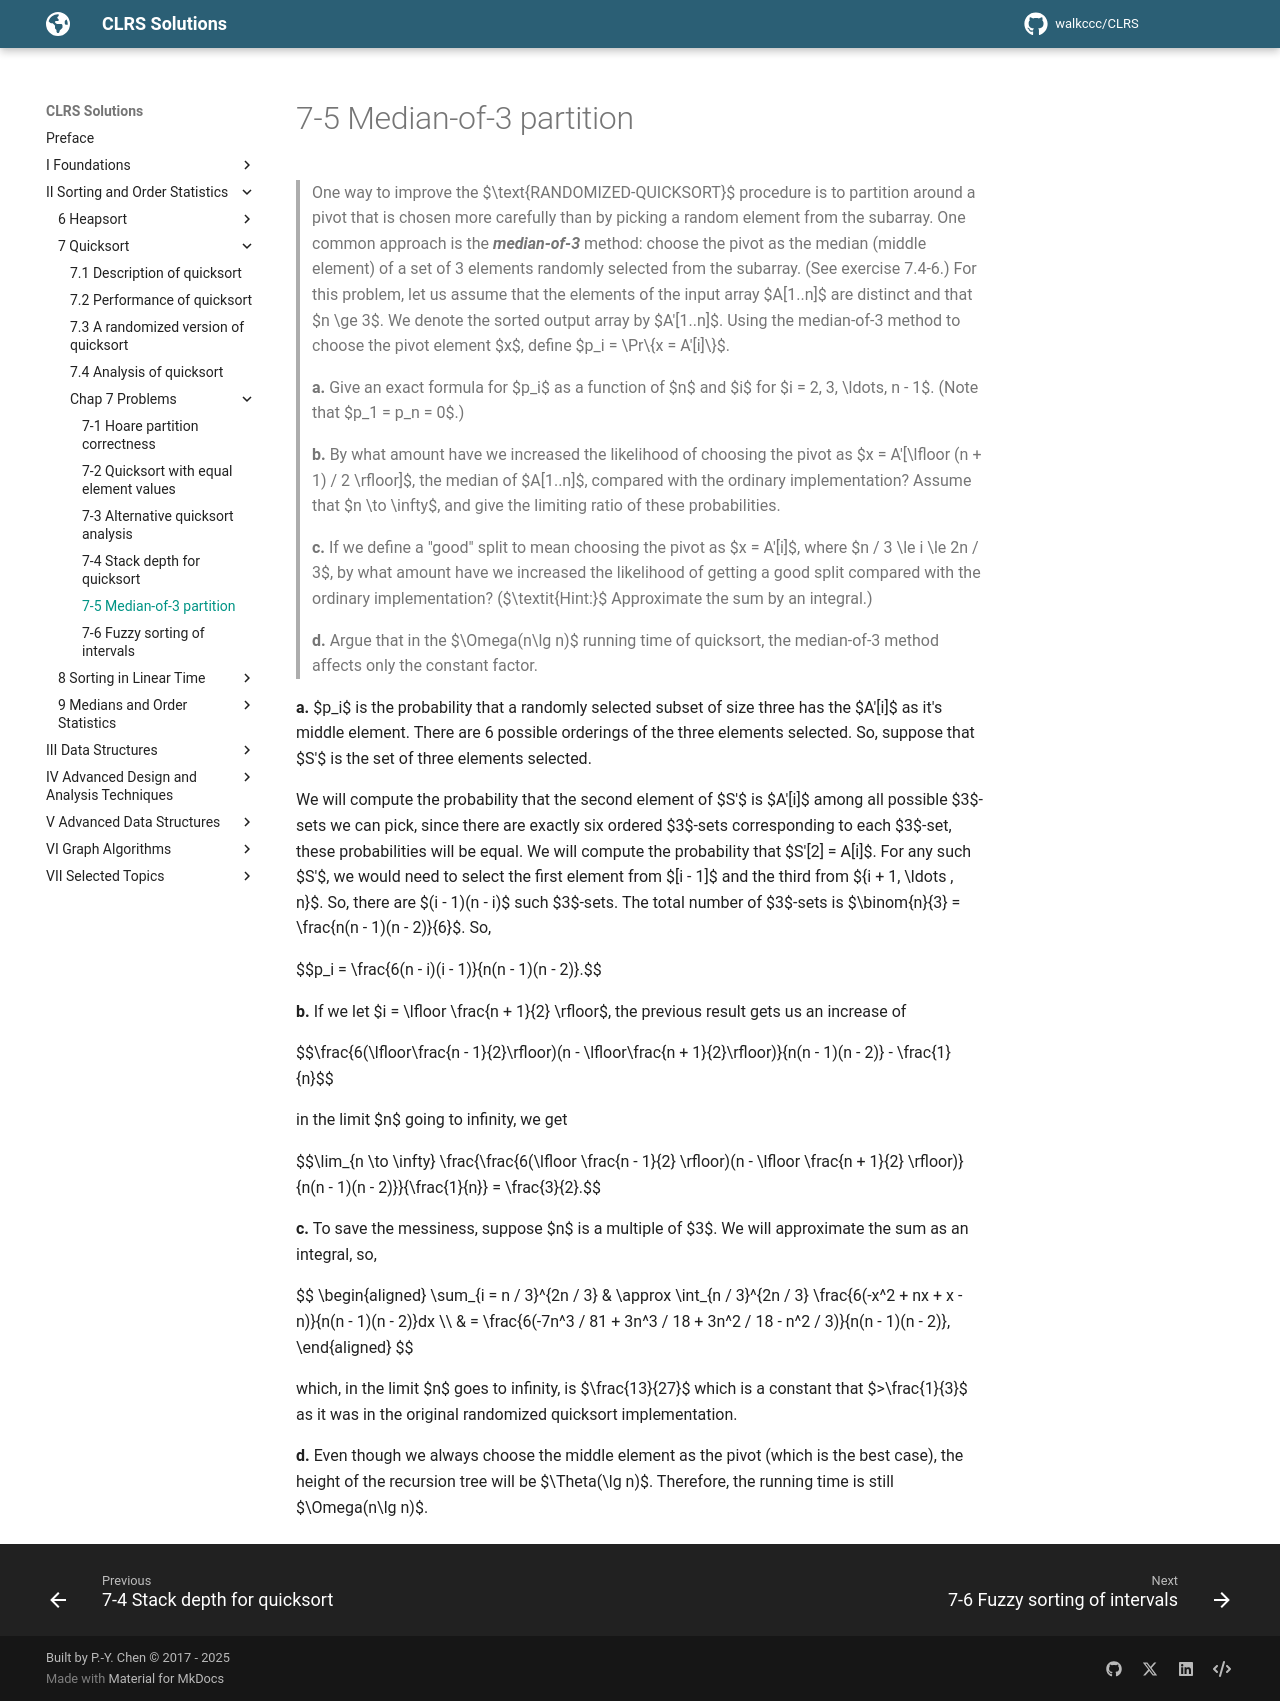

repository: walkccc/CLRS · page: Chap07/Problems/7-5/index.html · generator: mkdocs

> One way to improve the $\text{RANDOMIZED-QUICKSORT}$ procedure is to partition around a pivot that is chosen more carefully than by picking a random element from the subarray. One common approach is the **_median-of-3_** method: choose the pivot as the median (middle element) of a set of 3 elements randomly selected from the subarray. (See exercise 7.4-6.) For this problem, let us assume that the elements of the input array $A[1..n]$ are distinct and that $n \ge 3$. We denote the sorted output array by $A'[1..n]$. Using the median-of-3 method to choose the pivot element $x$, define $p_i = \Pr\\{x = A'[i]\\}$.
>
> **a.** Give an exact formula for $p_i$ as a function of $n$ and $i$ for $i = 2, 3, \ldots, n - 1$. (Note that $p_1 = p_n = 0$.)
>
> **b.** By what amount have we increased the likelihood of choosing the pivot as $x = A'[\lfloor (n + 1) / 2 \rfloor]$, the median of $A[1..n]$, compared with the ordinary implementation? Assume that $n \to \infty$, and give the limiting ratio of these probabilities.
>
> **c.** If we define a "good" split to mean choosing the pivot as $x = A'[i]$, where $n / 3 \le i \le 2n / 3$, by what amount have we increased the likelihood of getting a good split compared with the ordinary implementation? ($\textit{Hint:}$ Approximate the sum by an integral.)
>
> **d.** Argue that in the $\Omega(n\lg n)$ running time of quicksort, the median-of-3 method affects only the constant factor.

**a.** $p_i$ is the probability that a randomly selected subset of size three has the $A'[i]$ as it's middle element. There are 6 possible orderings of the three elements selected. So, suppose that $S'$ is the set of three elements selected.

We will compute the probability that the second element of $S'$ is $A'[i]$ among all possible $3$-sets we can pick, since there are exactly six ordered $3$-sets corresponding to each $3$-set, these probabilities will be equal. We will compute the probability that $S'[2] = A[i]$. For any such $S'$, we would need to select the first element from $[i - 1]$ and the third from ${i + 1, \ldots , n}$. So, there are $(i - 1)(n - i)$ such $3$-sets. The total number of $3$-sets is $\binom{n}{3} = \frac{n(n - 1)(n - 2)}{6}$. So,

$$p_i = \frac{6(n - i)(i - 1)}{n(n - 1)(n - 2)}.$$

**b.** If we let $i = \lfloor \frac{n + 1}{2} \rfloor$, the previous result gets us an increase of

$$\frac{6(\lfloor\frac{n - 1}{2}\rfloor)(n - \lfloor\frac{n + 1}{2}\rfloor)}{n(n - 1)(n - 2)} - \frac{1}{n}$$

in the limit $n$ going to infinity, we get

$$\lim_{n \to \infty} \frac{\frac{6(\lfloor \frac{n - 1}{2} \rfloor)(n - \lfloor \frac{n + 1}{2} \rfloor)}{n(n - 1)(n - 2)}}{\frac{1}{n}} = \frac{3}{2}.$$

**c.** To save the messiness, suppose $n$ is a multiple of $3$. We will approximate the sum as an integral, so,

$$
\begin{aligned}
\sum_{i = n / 3}^{2n / 3}
    & \approx \int_{n / 3}^{2n / 3} \frac{6(-x^2 + nx + x - n)}{n(n - 1)(n - 2)}dx \\\\
    & = \frac{6(-7n^3 / 81 + 3n^3 / 18 + 3n^2 / 18 - n^2 / 3)}{n(n - 1)(n - 2)},
\end{aligned}
$$

which, in the limit $n$ goes to infinity, is $\frac{13}{27}$ which is a constant that $>\frac{1}{3}$ as it was in the original randomized quicksort implementation.

**d.** Even though we always choose the middle element as the pivot (which is the best case), the height of the recursion tree will be $\Theta(\lg n)$. Therefore, the running time is still $\Omega(n\lg n)$.
